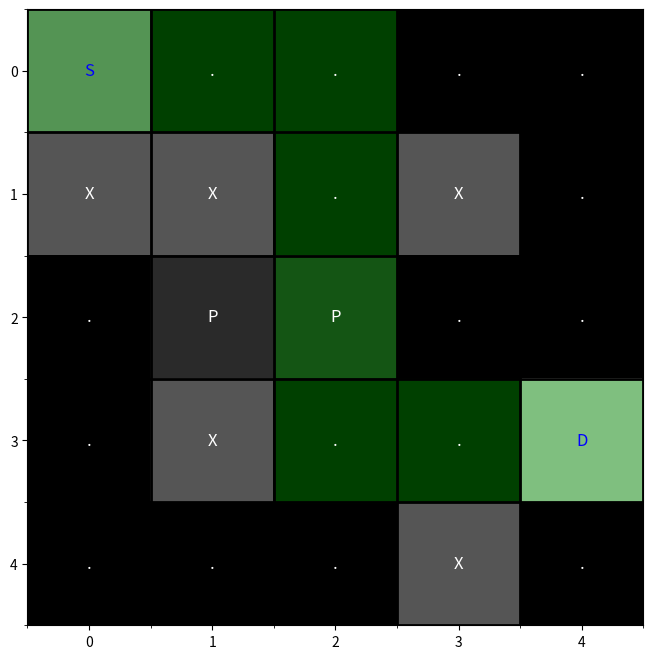

This figure's Python source:
import matplotlib.pyplot as plt
import numpy as np

# Basic test case
warehouse_map = [
    ['S', '.', '.', '.', '.'],
    ['X', 'X', '.', 'X', '.'],
    ['.', 'P', 'P', '.', '.'],
    ['.', 'X', '.', '.', 'D'],
    ['.', '.', '.', 'X', '.']
]

# Movement directions: up, down, left, right
directions = [(-1, 0), (1, 0), (0, -1), (0, 1)]

cost_map = {
    '.': 1,
    'P': 0.5,
    'S': 0,
    'D': 1
}

def start_end(grid):
    start = end = None
    for r in range(len(grid)):
        for c in range(len(grid[0])):
            if grid[r][c] == "S":
                start = (r, c)
            elif grid[r][c] == "D":
                end = (r, c)
    return start, end


def dijkstra(grid):
    rows, cols = len(grid), len(grid[0])
    start, end = start_end(grid)
    if not start or not end:
        return None, float('inf')

    unvisted = set((r, c) for r in range(rows) for c in range(cols) if grid[r][c] != 'X')
    costs = {pos: float('inf') for pos in unvisted}
    parents = {}
    costs[start] = 0

    while unvisted:
        current = min(unvisted, key=lambda pos: costs[pos])
        if current == end:
            break

        unvisted.remove(current)
        r, c = current

        for dr, dc in directions:
            nr, nc = r + dr, c + dc
            neighbor = (nr, nc)
            if 0 <= nr < rows and 0 <= nc < cols and neighbor in unvisted:
                cell = grid[nr][nc]
                move_cost = cost_map.get(cell, 1)

                if (dr, dc) == (-1, 0) or (dr, dc) == (0, -1):  # Up or Left directions
                    move_cost = 0.5

                new_cost = costs[current] + move_cost
                if new_cost < costs[neighbor]:
                    costs[neighbor] = new_cost
                    parents[neighbor] = current

    path = []
    cur = end

    while cur in parents:
        path.append(cur)
        cur = parents[cur]

    if cur == start:
        path.append(start)
        path.reverse()
        return path, costs[end]
    else:
        return None, float('inf')


def grid_path_visualization(grid, path):
    cmap = {
        'S': 'green',
        'D': 'red',
        'X': 'black',
        '.': 'white',
        'P': 'blue'
    }

    plot_grid = np.zeros((len(grid), len(grid[0])))

    for r in range(len(grid)):
        for c in range(len(grid[0])):
            cell = grid[r][c]
            if cell == 'S':
                plot_grid[r][c] = 2
            elif cell == 'D':
                plot_grid[r][c] = 3
            elif cell == 'X':
                plot_grid[r][c] = 1
            elif cell == 'P':
                plot_grid[r][c] = 0.5
            else:
                plot_grid[r][c] = 0

    fig, ax = plt.subplots(figsize=(8, 8))
    ax.imshow(plot_grid, cmap='gray', interpolation='nearest')

    ax.set_xticks(np.arange(-0.5, len(grid[0]), 1), minor=True)
    ax.set_yticks(np.arange(-0.5, len(grid), 1), minor=True)
    ax.grid(which='minor', color='black', linestyle='-', linewidth=2)

    for r in range(len(grid)):
        for c in range(len(grid[0])):
            cell = grid[r][c]
            if cell == 'S':
                ax.text(c, r, grid[r][c], ha='center', va='center', color='blue', fontsize=12) 
            elif cell == 'D':
                ax.text(c, r, grid[r][c], ha='center', va='center', color='blue', fontsize=12)  
            else:
                ax.text(c, r, grid[r][c], ha='center', va='center', color='white', fontsize=12)

    for (r, c) in path:
        ax.add_patch(plt.Rectangle((c - 0.5, r - 0.5), 1, 1, color='green', alpha=0.5))
        
    plt.show()


path, total_cost = dijkstra(warehouse_map)

if path:
    print("Path:", path)
    print("Cost:", total_cost)

    grid_path_visualization(warehouse_map, path)
else:
    print("No path found.")
